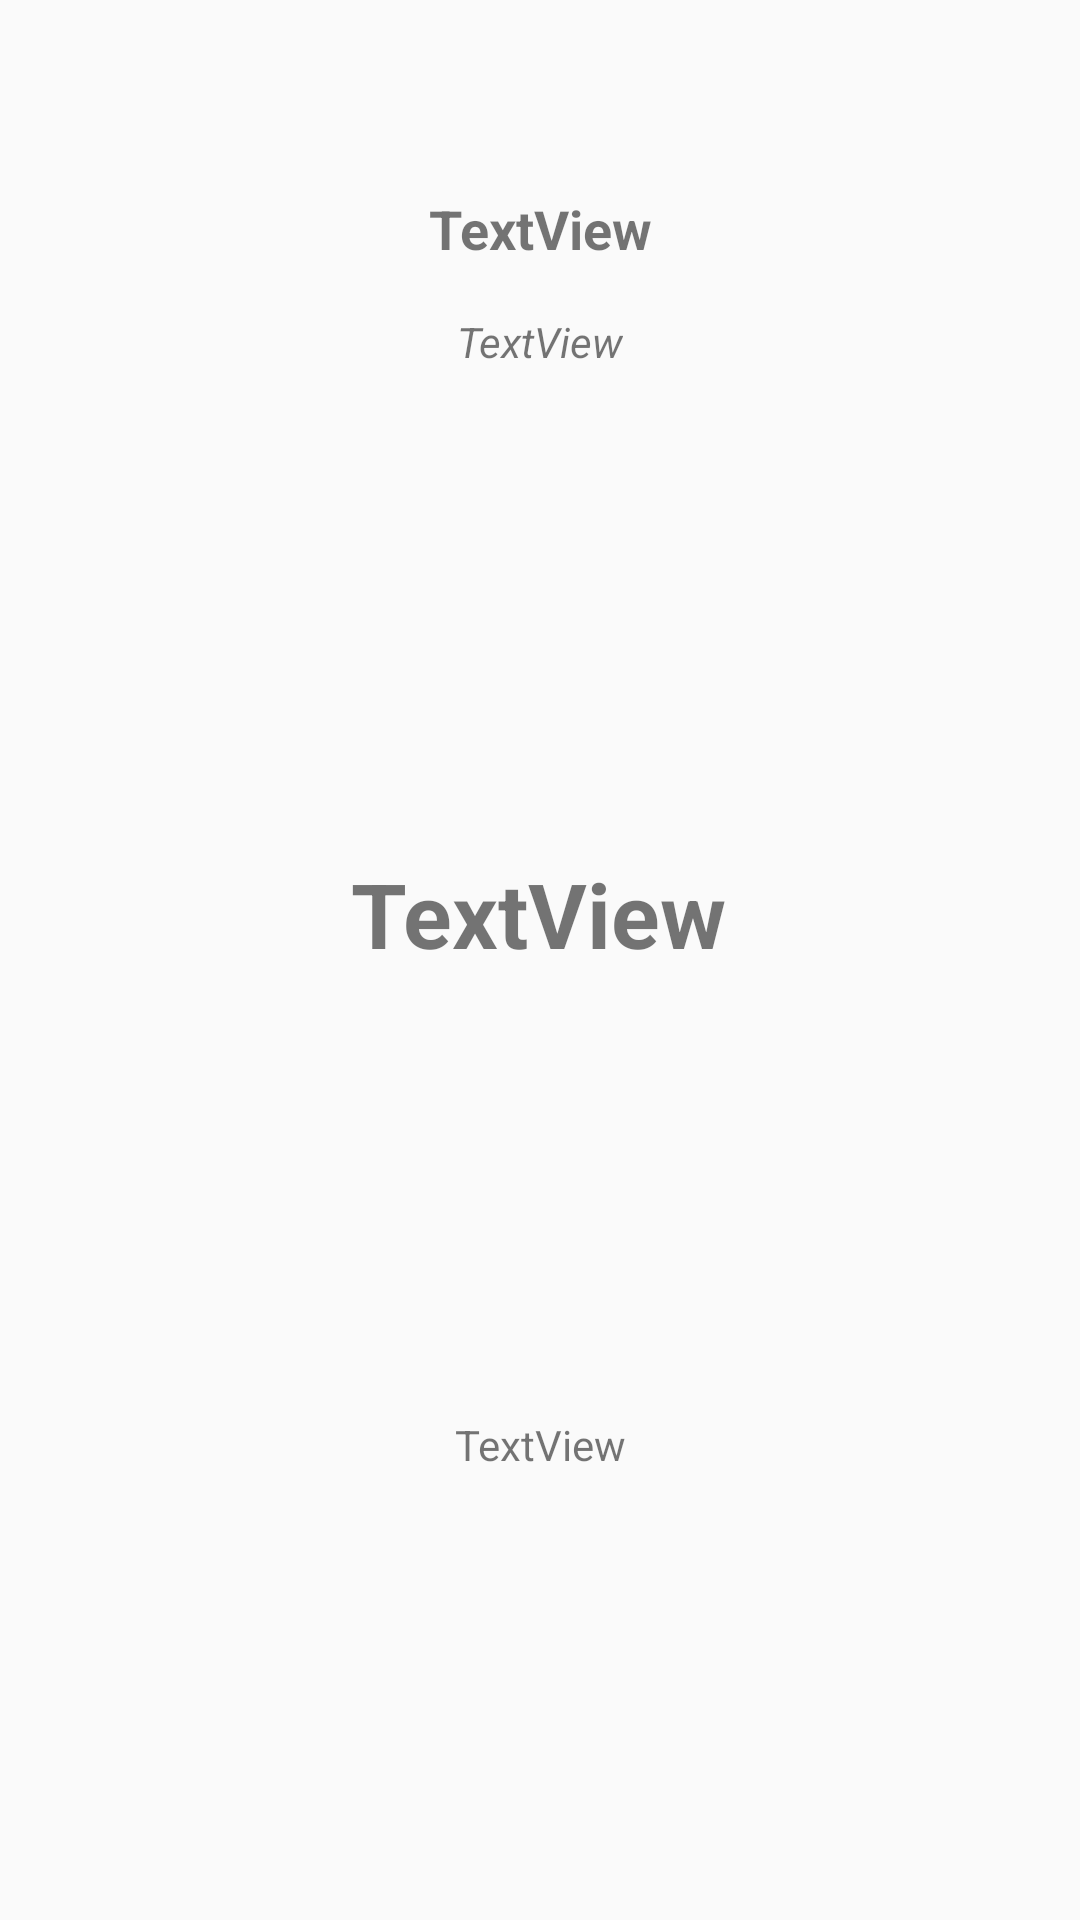

This screen was rendered from an Android layout file. Write that file and the resources it references.
<!-- AndroidManifest.xml: application theme Banana -->
<!-- res/layout/fragment_weather.xml -->
<android.support.constraint.ConstraintLayout
    xmlns:android="http://schemas.android.com/apk/res/android"
    xmlns:app="http://schemas.android.com/apk/res-auto"
    xmlns:tools="http://schemas.android.com/tools"
    android:id="@+id/fragment_weather_container"
    android:layout_width="match_parent"
    android:layout_height="wrap_content"
    tools:context="com.mstudenets.studenetsbananaapp.view.fragments.WeatherFragment">

    <TextView
        android:id="@+id/fragment_weather_city"
        android:layout_width="wrap_content"
        android:layout_height="wrap_content"
        android:layout_marginTop="64dp"
        android:text="TextView"
        android:textSize="18sp"
        android:textStyle="bold"
        app:layout_constraintLeft_toLeftOf="parent"
        app:layout_constraintRight_toRightOf="parent"
        app:layout_constraintTop_toTopOf="parent"
        />

    <TextView
        android:id="@+id/fragment_weather_region"
        android:layout_width="wrap_content"
        android:layout_height="wrap_content"
        android:layout_marginTop="16dp"
        android:text="TextView"
        android:textStyle="italic"
        app:layout_constraintLeft_toLeftOf="parent"
        app:layout_constraintRight_toRightOf="parent"
        app:layout_constraintTop_toBottomOf="@+id/fragment_weather_city"/>

    <TextView
        android:id="@+id/fragment_weather_condition"
        android:layout_width="wrap_content"
        android:layout_height="wrap_content"
        android:layout_marginTop="6dp"
        android:text="TextView"
        app:layout_constraintLeft_toLeftOf="parent"
        app:layout_constraintRight_toRightOf="parent"
        app:layout_constraintTop_toBottomOf="@+id/fragment_weather_temp"
        tools:layout_constraintLeft_creator="1"
        tools:layout_constraintRight_creator="1"
        app:layout_constraintBottom_toBottomOf="parent"
        android:layout_marginBottom="8dp"/>

    <TextView
        android:id="@+id/fragment_weather_temp"
        android:layout_width="wrap_content"
        android:layout_height="wrap_content"
        android:text="TextView"
        android:textSize="30sp"
        android:textStyle="bold"
        app:layout_constraintHorizontal_bias="0.498"
        app:layout_constraintLeft_toLeftOf="parent"
        app:layout_constraintRight_toRightOf="parent"
        tools:layout_constraintLeft_creator="1"
        tools:layout_constraintRight_creator="1"
        android:layout_marginTop="161dp"
        app:layout_constraintTop_toBottomOf="@+id/fragment_weather_region"/>

    <ImageView
        android:id="@+id/fragment_weather_condition_icon"
        android:layout_width="100dp"
        android:layout_height="100dp"
        android:layout_marginLeft="16dp"
        app:layout_constraintBottom_toBottomOf="parent"
        app:layout_constraintLeft_toLeftOf="parent"
        app:layout_constraintTop_toTopOf="parent"
        app:layout_constraintVertical_bias="0.604"
        app:srcCompat="@color/color_background_main"/>

</android.support.constraint.ConstraintLayout>
<!-- resources referenced by this layout -->
<resources>
  <style name="Banana" parent="Theme.AppCompat.Light.NoActionBar">
          <item name="colorPrimary">@color/colorPrimary</item>
          <item name="colorPrimaryDark">@color/colorPrimaryDark</item>
          <item name="colorAccent">@color/colorAccent</item>
      </style>
  <color name="colorPrimary">#FFEB3B</color>
  <color name="colorPrimaryDark">#F57F17</color>
  <color name="colorAccent">#004D40</color>
</resources>
